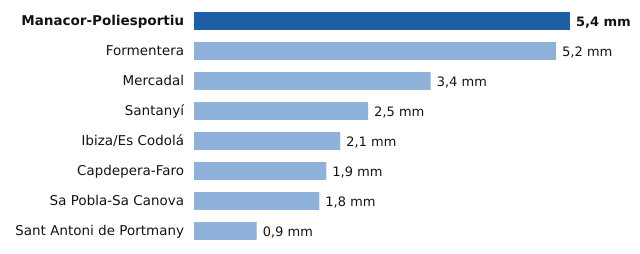

The table this chart was drawn from, first rows:
estacion, provincia, mm
Manacor-Poliesportiu, Illes Balears, 5.4
Formentera, Illes Balears, 5.2
Mercadal, Illes Balears, 3.4
Santanyí, Illes Balears, 2.5
Ibiza/Es Codolá, Illes Balears, 2.1
Capdepera-Faro, Illes Balears, 1.9
Sa Pobla-Sa Canova, Illes Balears, 1.8
Sant Antoni de Portmany, Illes Balears, 0.9
